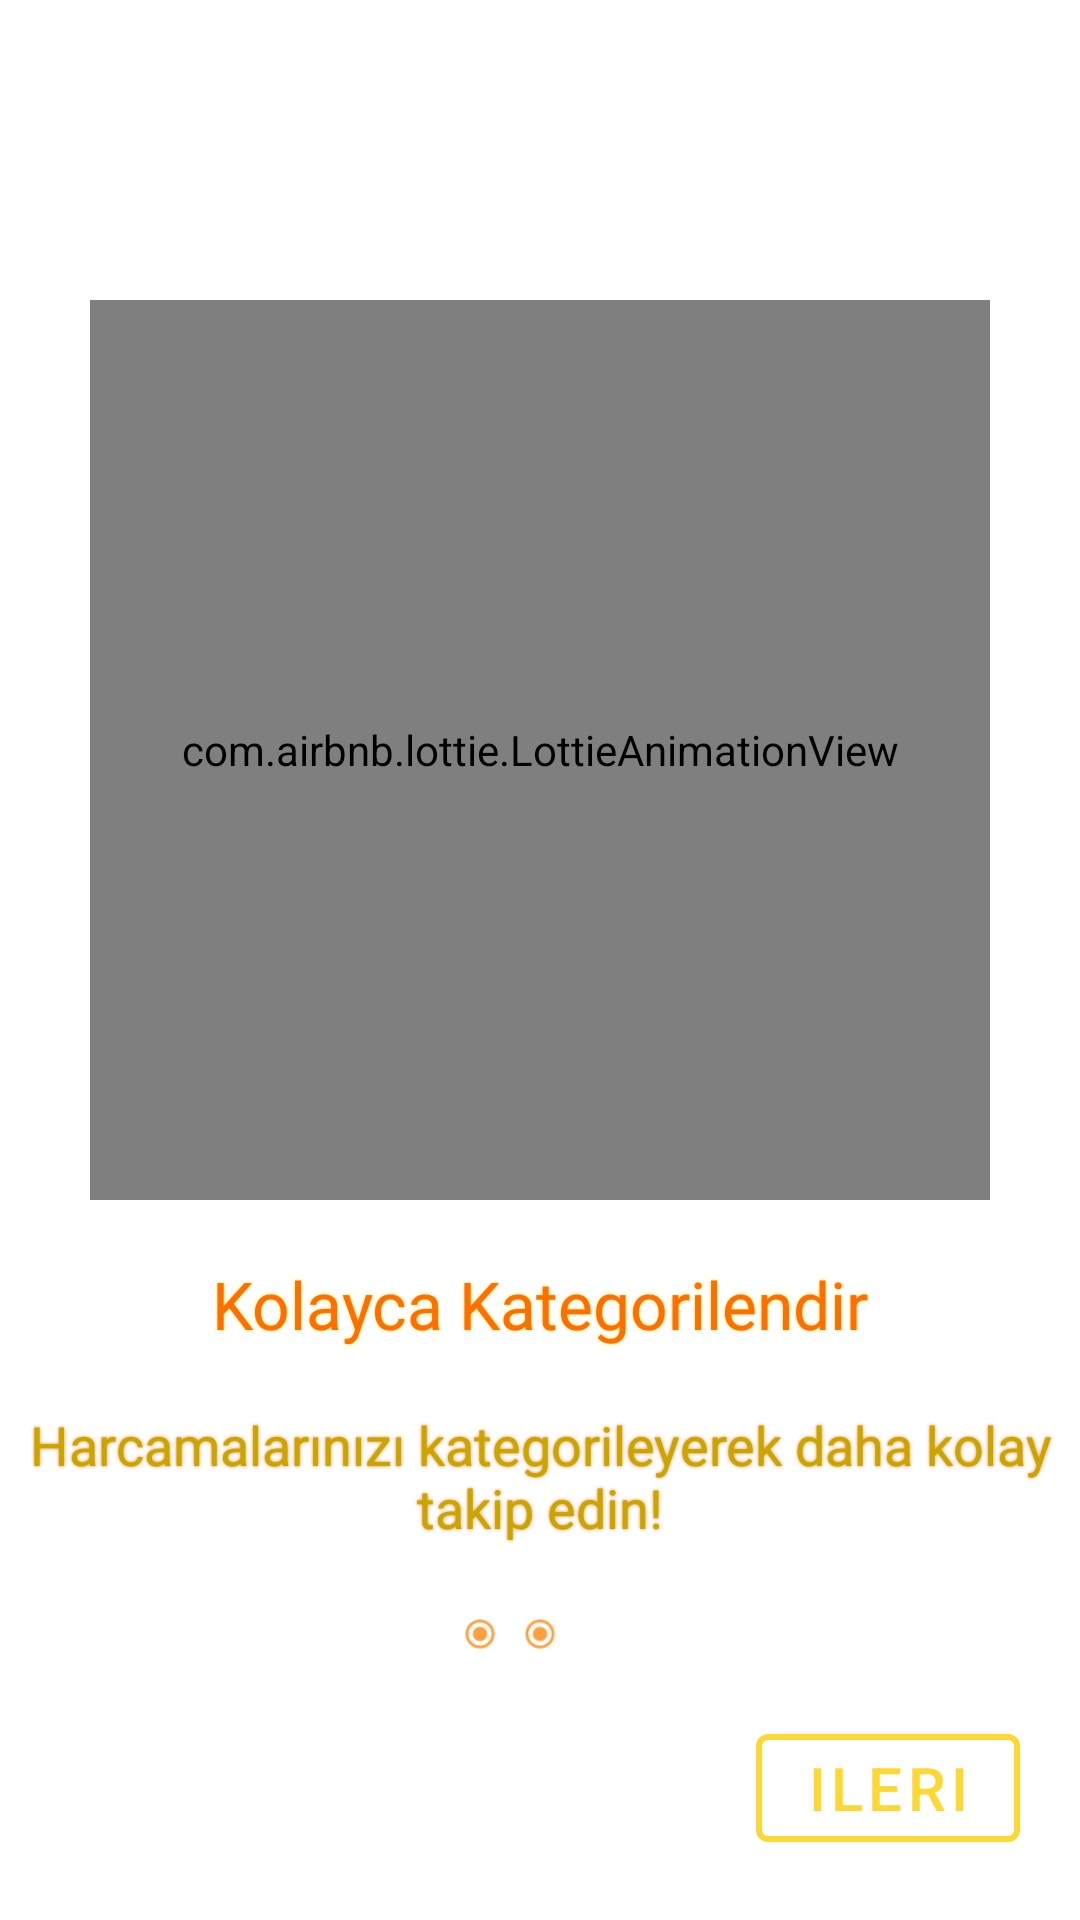

This screen was rendered from an Android layout file. Write that file and the resources it references.
<!-- AndroidManifest.xml: application theme Theme.ExpenseTracker -->
<!-- res/layout/fragment_second_screen.xml -->
<?xml version="1.0" encoding="utf-8"?>
<androidx.constraintlayout.widget.ConstraintLayout xmlns:android="http://schemas.android.com/apk/res/android"
    xmlns:tools="http://schemas.android.com/tools"
    android:layout_width="match_parent"
    android:layout_height="match_parent"
    xmlns:app="http://schemas.android.com/apk/res-auto"
    tools:context=".ui.onboarding.screens.SecondScreen">

    <com.airbnb.lottie.LottieAnimationView
        android:id="@+id/animationViewSplash"
        android:layout_width="300dp"
        android:layout_height="300dp"
        app:lottie_autoPlay="true"
        app:lottie_loop="true"
        app:layout_constraintTop_toTopOf="parent"
        app:layout_constraintStart_toStartOf="parent"
        app:layout_constraintEnd_toEndOf="parent"
        android:layout_marginTop="100dp"
        app:lottie_rawRes="@raw/financial"/>

    <TextView
        android:id="@+id/textviewSecondTitle"
        android:layout_width="wrap_content"
        android:layout_height="wrap_content"
        android:layout_marginTop="20dp"
        android:textSize="22sp"
        android:gravity="center"
        android:textColor="@color/secondaryColor"
        style="@style/Widget.MaterialComponents.TextView"
        android:shadowColor="@color/primaryColor"
        android:shadowDx="0"
        android:shadowDy="0"
        android:shadowRadius="2"
        app:layout_constraintTop_toBottomOf="@id/animationViewSplash"
        app:layout_constraintStart_toStartOf="parent"
        app:layout_constraintEnd_toEndOf="parent"
        android:text="@string/second_screen_title"
        android:fontFamily="@font/indie_flower_regular"/>
    <TextView
        android:id="@+id/textviewSecondText"
        android:layout_width="wrap_content"
        android:layout_height="wrap_content"
        android:layout_marginTop="20dp"
        android:textSize="18sp"
        android:textColor="@color/primaryDarkColor"
        android:shadowColor="@color/secondaryColor"
        android:shadowDx="0"
        android:shadowDy="0"
        android:shadowRadius="2"
        android:layout_marginRight="50dp"
        android:layout_marginLeft="50dp"
        android:gravity="center"
        app:layout_constraintTop_toBottomOf="@id/textviewSecondTitle"
        app:layout_constraintStart_toStartOf="parent"
        app:layout_constraintEnd_toEndOf="parent"
        android:text="@string/second_screen_text"
        android:fontFamily="@font/indie_flower_regular"/>
    <LinearLayout
        android:layout_width="wrap_content"
        android:layout_height="wrap_content"
        android:layout_marginTop="20dp"
        app:layout_constraintEnd_toEndOf="parent"
        app:layout_constraintStart_toStartOf="parent"
        app:layout_constraintTop_toBottomOf="@id/textviewSecondText">
        <ImageView
            android:layout_width="20dp"
            android:layout_height="20dp"
            android:contentDescription="@string/full"
            android:src="@drawable/circle_full"
            app:tint="@color/secondaryLightColor" />
        <ImageView
            android:layout_width="20dp"
            android:layout_height="20dp"
            android:contentDescription="@string/full"
            android:src="@drawable/circle_full"
            app:tint="@color/secondaryLightColor" />
        <ImageView
            android:layout_width="20dp"
            android:layout_height="20dp"
            android:contentDescription="@string/full"
            android:src="@drawable/circle_empty"
            app:tint="@color/secondaryLightColor" />

    </LinearLayout>

    <com.google.android.material.button.MaterialButton
        android:id="@+id/nextButton2"
        android:layout_width="wrap_content"
        android:layout_height="wrap_content"
        android:text="@string/ileri"
        app:icon="@drawable/ic_baseline_navigate_next_24"
        app:iconGravity="end"
        app:iconPadding="0dp"
        style="@style/Widget.MaterialComponents.Button.OutlinedButton"
        android:textSize="20sp"
        android:layout_margin="20dp"
        app:strokeWidth="2dp"
        app:strokeColor="?attr/colorPrimary"
        app:layout_constraintBottom_toBottomOf="parent"
        app:layout_constraintEnd_toEndOf="parent"/>

</androidx.constraintlayout.widget.ConstraintLayout>
<!-- resources referenced by this layout -->
<resources>
  <color name="primaryColor">#fdd835</color>
  <color name="primaryDarkColor">#c6a700</color>
  <color name="secondaryColor">#ff6f00</color>
  <color name="secondaryLightColor">#ffa040</color>
  <!-- drawable circle_full (drawable) -->
  <vector xmlns:android="http://schemas.android.com/apk/res/android"
      android:width="108dp"
      android:height="108dp"
      android:viewportWidth="108"
      android:viewportHeight="108"
      android:tint="#000000">
    <group android:scaleX="2.61"
        android:scaleY="2.61"
        android:translateX="22.68"
        android:translateY="22.68">
      <path
          android:fillColor="@android:color/white"
          android:pathData="M12,2C6.48,2 2,6.48 2,12s4.48,10 10,10 10,-4.48 10,-10S17.52,2 12,2zM12,20c-4.42,0 -8,-3.58 -8,-8s3.58,-8 8,-8 8,3.58 8,8 -3.58,8 -8,8z"/>
      <path
          android:fillColor="@android:color/white"
          android:pathData="M12,12m-5,0a5,5 0,1 1,10 0a5,5 0,1 1,-10 0"/>
    </group>
  </vector>
  <string name="full">full</string>
  <string name="ileri">ileri</string>
  <string name="second_screen_text">Harcamalarınızı kategorileyerek daha kolay takip edin!</string>
  <string name="second_screen_title">Kolayca Kategorilendir</string>
  <style name="Theme.ExpenseTracker" parent="Theme.MaterialComponents.DayNight">
          
          <item name="colorPrimary">@color/primaryColor</item>
          <item name="colorPrimaryVariant">@color/primaryLightColor</item>
          <item name="colorOnPrimary">@color/white</item>
          
          <item name="colorSecondary">@color/secondaryColor</item>
          <item name="colorSecondaryVariant">@color/secondaryLightColor</item>
          <item name="colorOnSecondary">@color/black</item>
          
          <item name="android:statusBarColor" tools:targetApi="l">?attr/colorPrimaryVariant</item>
          
      </style>
  <color name="primaryLightColor">#ffff6b</color>
  <color name="white">#FFFFFFFF</color>
  <color name="black">#FF000000</color>
</resources>
